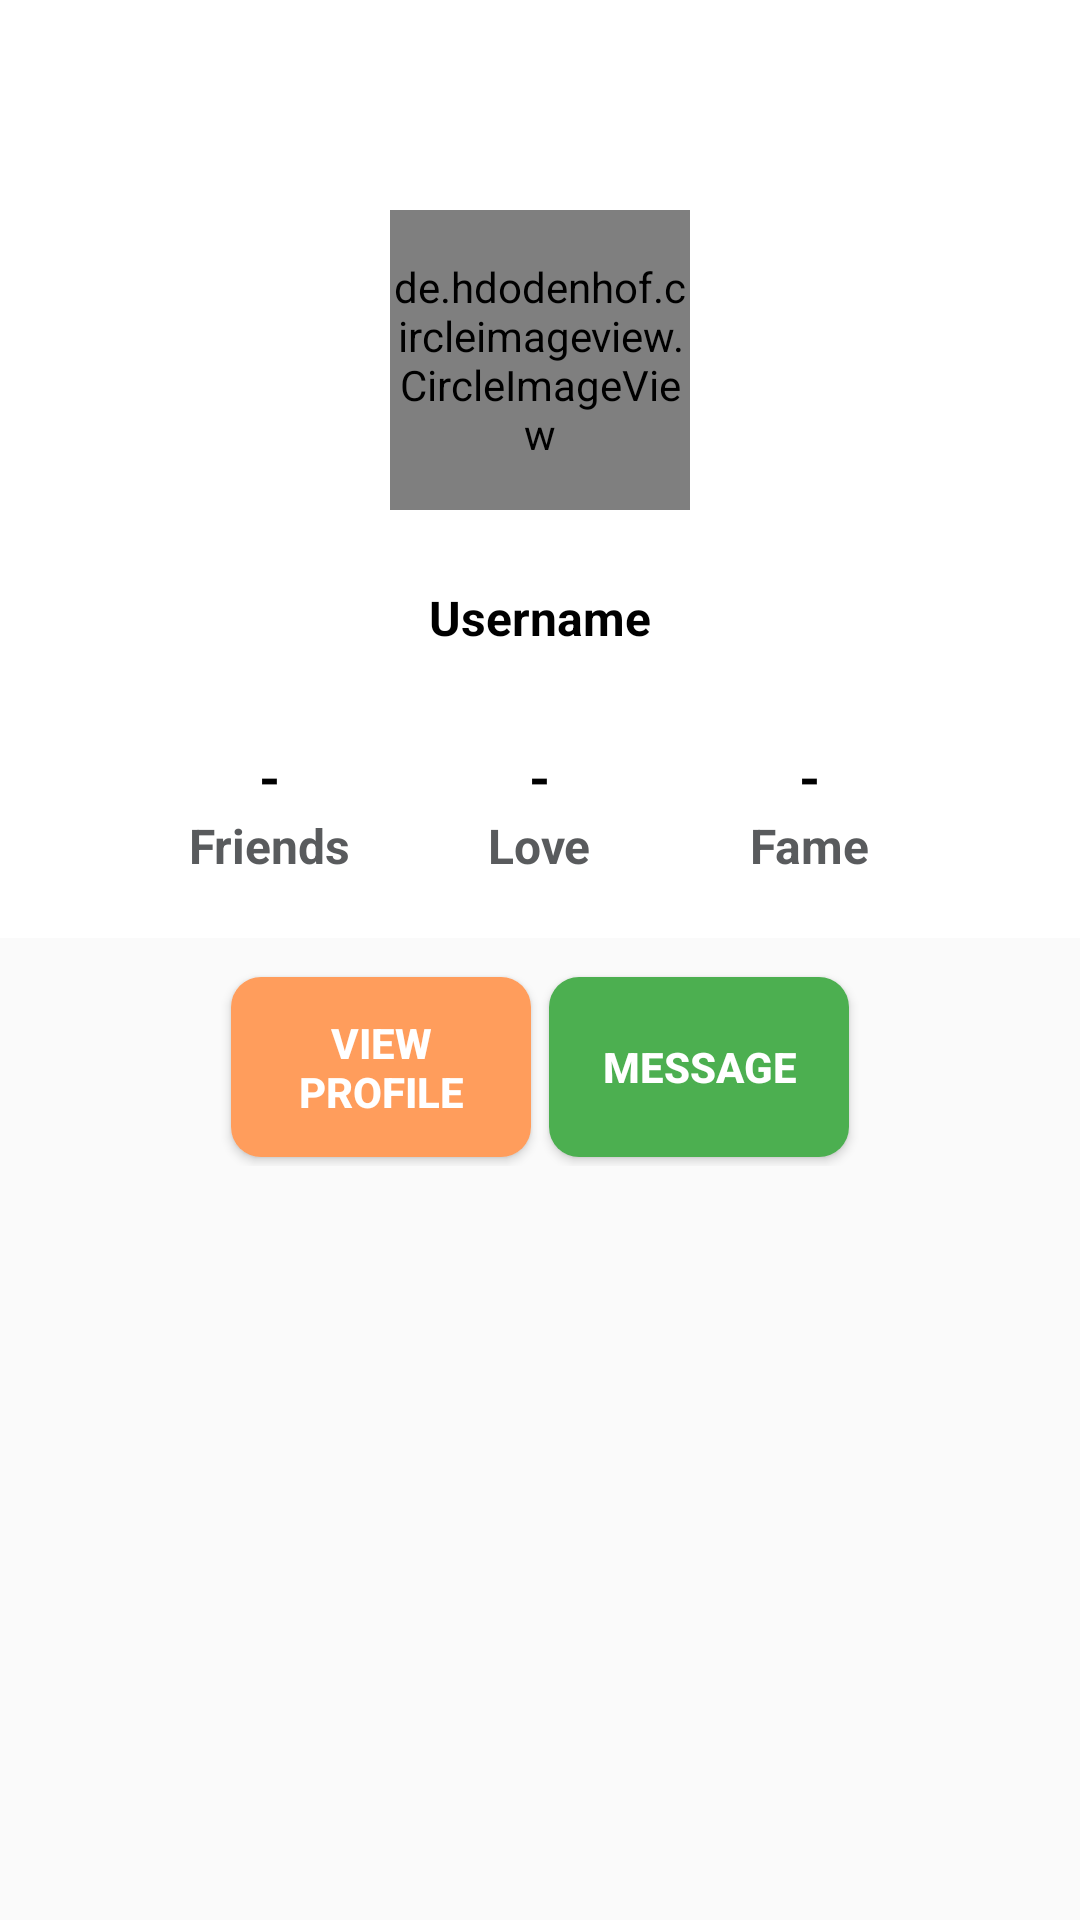

Layout XML and referenced resources for this Android screen:
<!-- AndroidManifest.xml: application theme AppTheme -->
<!-- res/layout/profile_dialog.xml -->
<?xml version="1.0" encoding="utf-8"?>
<RelativeLayout xmlns:android="http://schemas.android.com/apk/res/android"
    xmlns:fresco="http://schemas.android.com/apk/res-auto"
    android:layout_width="match_parent"
    android:layout_height="wrap_content"
    android:id="@+id/dialog_frame"
    xmlns:app="http://schemas.android.com/apk/res-auto">


    <RelativeLayout
        android:layout_width="match_parent"
        android:layout_height="wrap_content"
        android:paddingBottom="10dp">

        <RelativeLayout
            android:id="@+id/lnr_profile_pic"
            android:layout_width="match_parent"
            android:layout_height="wrap_content"
            android:background="#ffffff"
            android:padding="10dp"
            android:layout_alignParentTop="true">

            <ImageButton
                android:id="@+id/setting"
                android:layout_width="50dp"
                android:layout_height="50dp"
                android:layout_alignParentRight="true"
                android:src="@drawable/ic_settings_black2_24dp"
                android:background="#ffffff"
                android:padding="5dp"/>

            <de.hdodenhof.circleimageview.CircleImageView
                android:id="@+id/profile_image"
                android:layout_width="100dp"
                android:layout_height="100dp"
                android:layout_marginTop="10dp"
                android:layout_centerHorizontal="true"
                android:visibility="visible"
                android:layout_below="@+id/setting"
                android:transitionName="image_to_show_transition" />



            <TextView
                android:id="@+id/username"
                android:layout_width="wrap_content"
                android:layout_height="wrap_content"
                android:layout_marginTop="25dp"
                android:layout_below="@+id/profile_image"
                android:transitionName="text_to_show_transition"
                android:layout_centerHorizontal="true"
                android:text="Username"
                android:textStyle="bold"
                android:textColor="#000000"
                android:textSize="16sp" />




        </RelativeLayout>


        <LinearLayout
            android:id="@+id/info"
            android:layout_width="match_parent"
            android:layout_height="wrap_content"
            android:gravity="center"
            android:paddingTop="10dp"
            android:background="#ffffff"
            android:paddingBottom="10dp"
            android:layout_below="@+id/lnr_profile_pic"
            android:orientation="horizontal">

            <LinearLayout
                android:layout_width="80dp"
                android:layout_height="wrap_content"
                android:padding="5dp"
                android:gravity="center"
                android:layout_margin="5dp"
                android:orientation="vertical">
                <TextView
                    android:id="@+id/friends_count"
                    android:layout_width="wrap_content"
                    android:layout_height="wrap_content"
                    android:textStyle="bold"
                    android:textSize="18sp"
                    android:textColor="#000000"
                    android:text="-"/>
                <TextView
                    android:layout_width="wrap_content"
                    android:layout_height="wrap_content"
                    android:textColor="@color/Black5"
                    android:textStyle="bold"
                    android:text="Friends"
                    android:textSize="16sp"/>
            </LinearLayout>

            <LinearLayout
                android:layout_width="80dp"
                android:layout_height="wrap_content"
                android:padding="5dp"
                android:gravity="center"
                android:layout_margin="5dp"
                android:orientation="vertical">
                <TextView
                    android:id="@+id/love_count"
                    android:layout_width="wrap_content"
                    android:layout_height="wrap_content"
                    android:textStyle="bold"
                    android:textColor="#000000"
                    android:textSize="18sp"
                    android:text="-"/>
                <TextView
                    android:layout_width="wrap_content"
                    android:layout_height="wrap_content"
                    android:textColor="@color/Black5"
                    android:textStyle="bold"
                    android:text="Love"
                    android:textSize="16sp"/>
            </LinearLayout>
            <LinearLayout
                android:layout_width="80dp"
                android:layout_height="wrap_content"
                android:padding="5dp"
                android:gravity="center"
                android:layout_margin="5dp"
                android:orientation="vertical">
                <TextView
                    android:id="@+id/fame_no"
                    android:layout_width="wrap_content"
                    android:layout_height="wrap_content"
                    android:textStyle="bold"
                    android:textSize="18sp"
                    android:textColor="#000000"
                    android:text="-"/>
                <TextView
                    android:layout_width="wrap_content"
                    android:layout_height="wrap_content"
                    android:textColor="@color/Black5"
                    android:textStyle="bold"
                    android:text="Fame"
                    android:textSize="16sp"/>
            </LinearLayout>

        </LinearLayout>

        <LinearLayout
            android:layout_width="match_parent"
            android:layout_height="wrap_content"
            android:orientation="horizontal"
            android:gravity="center"
            android:padding="10dp"
            android:layout_below="@+id/info">
            <Button
                android:id="@+id/view_profile"
                android:layout_width="100dp"
                android:layout_height="60dp"
                android:text="View Profile"
                android:padding="5dp"
                android:layout_margin="3dp"
                android:textColor="#ffffff"
                android:textStyle="bold"
                android:background="@drawable/view_profile_button_lay"/>

            <Button
                android:id="@+id/message"
                android:layout_width="100dp"
                android:layout_height="60dp"
                android:padding="5dp"
                android:layout_margin="3dp"
                android:textColor="#ffffff"
                android:textStyle="bold"
                android:background="@drawable/add_as_friend_lay"
                android:text="Message"/>
        </LinearLayout>

    </RelativeLayout>

</RelativeLayout>
<!-- resources referenced by this layout -->
<resources>
  <color name="Black5">#595B5D</color>
  <!-- drawable add_as_friend_lay (drawable) -->
  <?xml version="1.0" encoding="utf-8"?>
  <selector xmlns:android="http://schemas.android.com/apk/res/android">
      <item>
          <shape android:shape="rectangle">
              <solid android:color="@color/online_green">
  
              </solid>
              <corners android:radius="10dp">
              </corners>
  
             </shape>
      </item>
  
  </selector>
  <!-- drawable view_profile_button_lay (drawable) -->
  <?xml version="1.0" encoding="utf-8"?>
  <selector xmlns:android="http://schemas.android.com/apk/res/android">
      <item>
          <shape android:shape="rectangle">
              <solid android:color="#FF9D5C">
  
              </solid>
              <corners android:radius="10dp">
              </corners>
  
          </shape>
      </item>
  
  </selector>
  <style name="AppTheme" parent="Theme.AppCompat.Light.NoActionBar">
          
          <item name="colorPrimary">@color/colorPrimary</item>
          <item name="colorPrimaryDark">#ffffff</item>
          <item name="android:navigationBarColor">#ffffff</item>
          <item name="android:windowLightStatusBar">true</item>
          <item name="colorAccent">@color/colorAccent</item>
  
          <item name="android:windowActivityTransitions">true</item>
      </style>
  <color name="online_green">#4CAF50</color>
  <color name="colorPrimary">#000000</color>
  <color name="colorAccent">#000000</color>
</resources>
